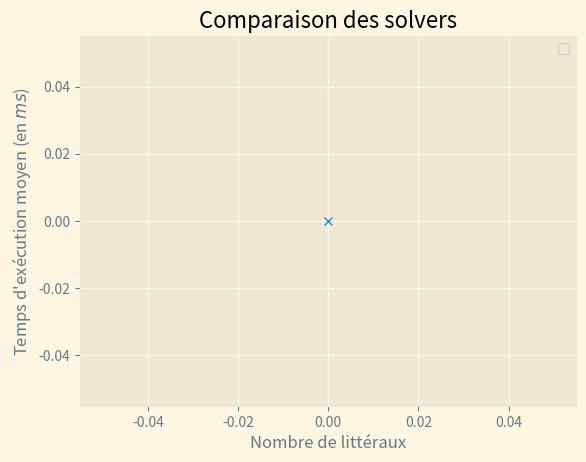

Write the Python code that produced this figure.
import os
import numpy as np
import matplotlib.pyplot as plt


def print_progress(iteration, total, prefix='', suffix='', decimals=1, length=100, fill='█', print_end="\r"):
    percent = ("{0:." + str(decimals) + "f}").format(100 * (iteration / float(total)))
    filled_length = int(length * iteration // total)
    bar = fill * filled_length + ' ' * (length - filled_length)
    print(f'\r{prefix} |{bar}| {percent}% {suffix}', end=print_end)
    if iteration == total:
        print()


def measure(files, quantity):
    os.system("touch measures.txt")
    os.system("rm measures.txt")
    os.system("touch measures.txt")
    k = 0
    for f in files:
        print_progress(k, len(files), prefix='Progress:', suffix='Complete', length=50)
        os.system("./satsolver-opt " + f[0] + " " + str(f[1]) + " " + quantity + " >> measures.txt")
        k += 1
    print_progress(k, len(files), prefix='Progress:', suffix='Complete', length=50)


def coord_from_file(path):
    x, y = [0], [0]
    file = open(path, "r")
    for m in file.read().split("\n"):
        if m != "":
            m1, m2 = m.split("-")
            x.append(int(m1))
            y.append(float(m2))
    return np.array([np.array(x), np.array(y)])


def bool_from_file(path):
    b = []
    file = open(path, "r")
    for m in file.read().split("\n"):
        if m == "sat":
            b.append(True)
        if m == "unsat":
            b.append(False)
    return b


files = [
    ["test/UF20.91/uf20-0", 1000, True],
    ["test/UF50.218/uf50-0", 1000, True],
    ["test/UF75.325/uf75-0", 100, True],
    ["test/UF100.430/uf100-0", 100, True],
    #["test/UUF50.218/uuf50-0", 100, False],
    #["test/UUF75.325/uuf75-0", 100, False],
    #["test/UUF100.430/uuf100-0", 100, False],
]
measures = [
    ["naive_solver", True],
    ["quine_solver", True]
]
plt.style.use("Solarize_Light2")

task = "time"

if task == "graph":
    for solver in measures:
        c = coord_from_file("measures/"+solver[0]+".txt")
        x, y = c[0], c[1]
        plt.plot(x, y, label=solver[0], marker='x', linestyle='')

    plt.title("Comparaison des solvers")
    plt.xlabel("Nombre de litéraux")
    plt.ylabel("Temps d'exécution moyen (en $ms$)")
    plt.legend()
    plt.show()


if task == "time":
    measure(files, task)
    c = coord_from_file("measures.txt")
    x, y = c[0], c[1]
    plt.plot(x, y, marker='x')

    plt.title("Comparaison des solvers")
    plt.xlabel("Nombre de littéraux")
    plt.ylabel("Temps d'exécution moyen (en $ms$)")
    plt.legend()
    plt.show()


if task == "bool":
    measure(files, task)
    b = bool_from_file("measures.txt")
    test = True
    i = 0
    for f in files:
        for j in range(1, f[1]+1):
            if b[i] != f[2]:
                test = False
                print("\33[101m" + "Solver output doesn't match expected result on " + f[0] + str(j) + "\33[0m")
            i += 1
    if test:
        print("\33[102m" + "Test successfully passed!" + "\33[0m")
